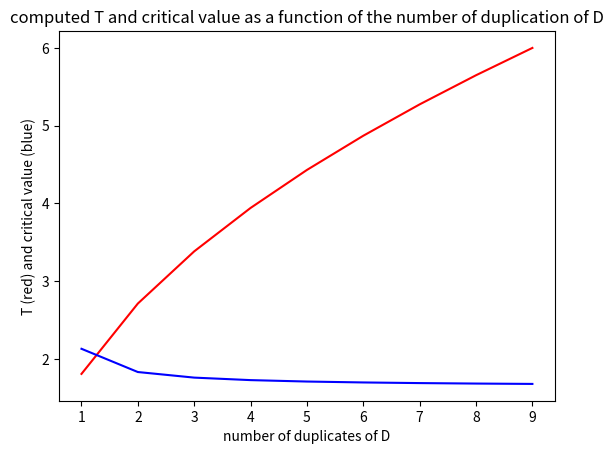

The script that saved this image:
#!/usr/bin/env python
# coding: utf-8
#
# # Confidence Intervals
#
# [redacted]
# [redacted]

# You will have to modify the code in the places marked with TODO
# Notice that the code is constructed such that for small number of experiments
# (nexp) the code also makes a plot of the confidence interval from each experiment


import scipy.stats
import matplotlib.pyplot as plt
import numpy as np


# Fix the random generator seed
np.random.seed(111)


# Ground truth values
mu = 3.7
sigma = 2

# Number of samples in each experiment
n = 9

# Confidence level
gamma = 0.99  # 99 %

# Number of experiments to carry out
nexp = 10000


counter = 0
counter_c = 0
for i in range(nexp):
    x = np.random.normal(
        mu, sigma, n
    )  # simulates n realizations from a Gaussian with mean mu and var sigma^2
    sig = np.sqrt(np.var(x, ddof=1))
    fac1 = scipy.stats.norm.ppf(
        (1 - gamma) / 2, 0, 1
    )  # computes the 0.5% quantile of a Gaussian, roughly -2.576
    fac2 = scipy.stats.norm.ppf(
        (1 - gamma) / 2 + gamma, 0, 1
    )  # computes the 99.5% quantile of a Gaussian, roughly 2.576
    fac3 = scipy.stats.t.ppf(
        (1 - gamma) / 2, n - 1, 0, 1
    )  # 0.5% quantile for c) with student
    fac4 = scipy.stats.t.ppf(
        (1 - gamma) / 2 + gamma, n - 1, 0, 1
    )  # 99.5% quantile for c) with student
    xmean = np.mean(x)  # Sample mean
    a = xmean - fac2 * sig / np.sqrt(n)
    b = xmean - fac1 * sig / np.sqrt(n)
    ac = xmean - fac4 * sig / np.sqrt(n)  # for c)
    bc = xmean - fac3 * sig / np.sqrt(n)  # for c)

    # b) plotting and counting code
    if (a <= mu) & (mu <= b):
        if nexp < 1000:
            plt.figure(1)
            plt.plot((a, b), (i, i), "k-")
    else:
        counter = counter + 1
        if nexp < 1000:
            plt.figure(1)
            plt.plot((a, b), (i, i), "r-")

    # c) plotting and counting code
    if (ac <= mu) & (mu <= bc):
        if nexp < 1000:
            plt.figure(2)
            plt.plot((ac, bc), (i, i), "k-")
    else:
        counter_c = counter_c + 1
        if nexp < 1000:
            plt.figure(2)
            plt.plot((ac, bc), (i, i), "r-")


# Number of times the correct mu and confidence interval is not matching
print(str(100.0 * gamma) + "%-confidence interval:")
print(
    "b) Not matching in "
    + str(counter)
    + " (out of "
    + str(nexp)
    + ") experiments, "
    + str(100.0 * counter / nexp)
    + "%"
)
print(
    "c) Not matching in "
    + str(counter_c)
    + " (out of "
    + str(nexp)
    + ") experiments, "
    + str(100.0 * counter_c / nexp)
    + "%"
)


if nexp < 1000:
    plt.figure(1)
    plt.plot((mu, mu), (0, nexp), "b-")
    plt.xlabel("$\hat{\mu}$")
    plt.ylabel("Number of experiments")
    plt.title("b) The correct $\mu$ value in blue")

    plt.figure(2)
    plt.plot((mu, mu), (0, nexp), "b-")
    plt.xlabel("$\hat{\mu}$")
    plt.ylabel("Number of experiments")
    plt.title("c) The correct $\mu$ value in blue")
    plt.show()


# Exercise 4 question c):


def compute_T(k):
    D = np.array([1.0, 0.5, -0.5, 1.5, 0.5])
    D = np.concatenate([D for i in range(k)], axis=0)
    return np.mean(D) / np.sqrt(np.var(D, ddof=1) / D.size)


T = [compute_T(k) for k in range(1, 10)]
t = [scipy.stats.t.ppf(1 - 0.05, 5 * k - 1) for k in range(1, 10)]
k = range(1, 10)


plt.plot(k, T, "r")
plt.plot(k, t, "b")
plt.xlabel("number of duplicates of D")
plt.ylabel("T (red) and critical value (blue)")
plt.title(
    "computed T and critical value as a function of the number of duplication of D"
)
plt.show()
